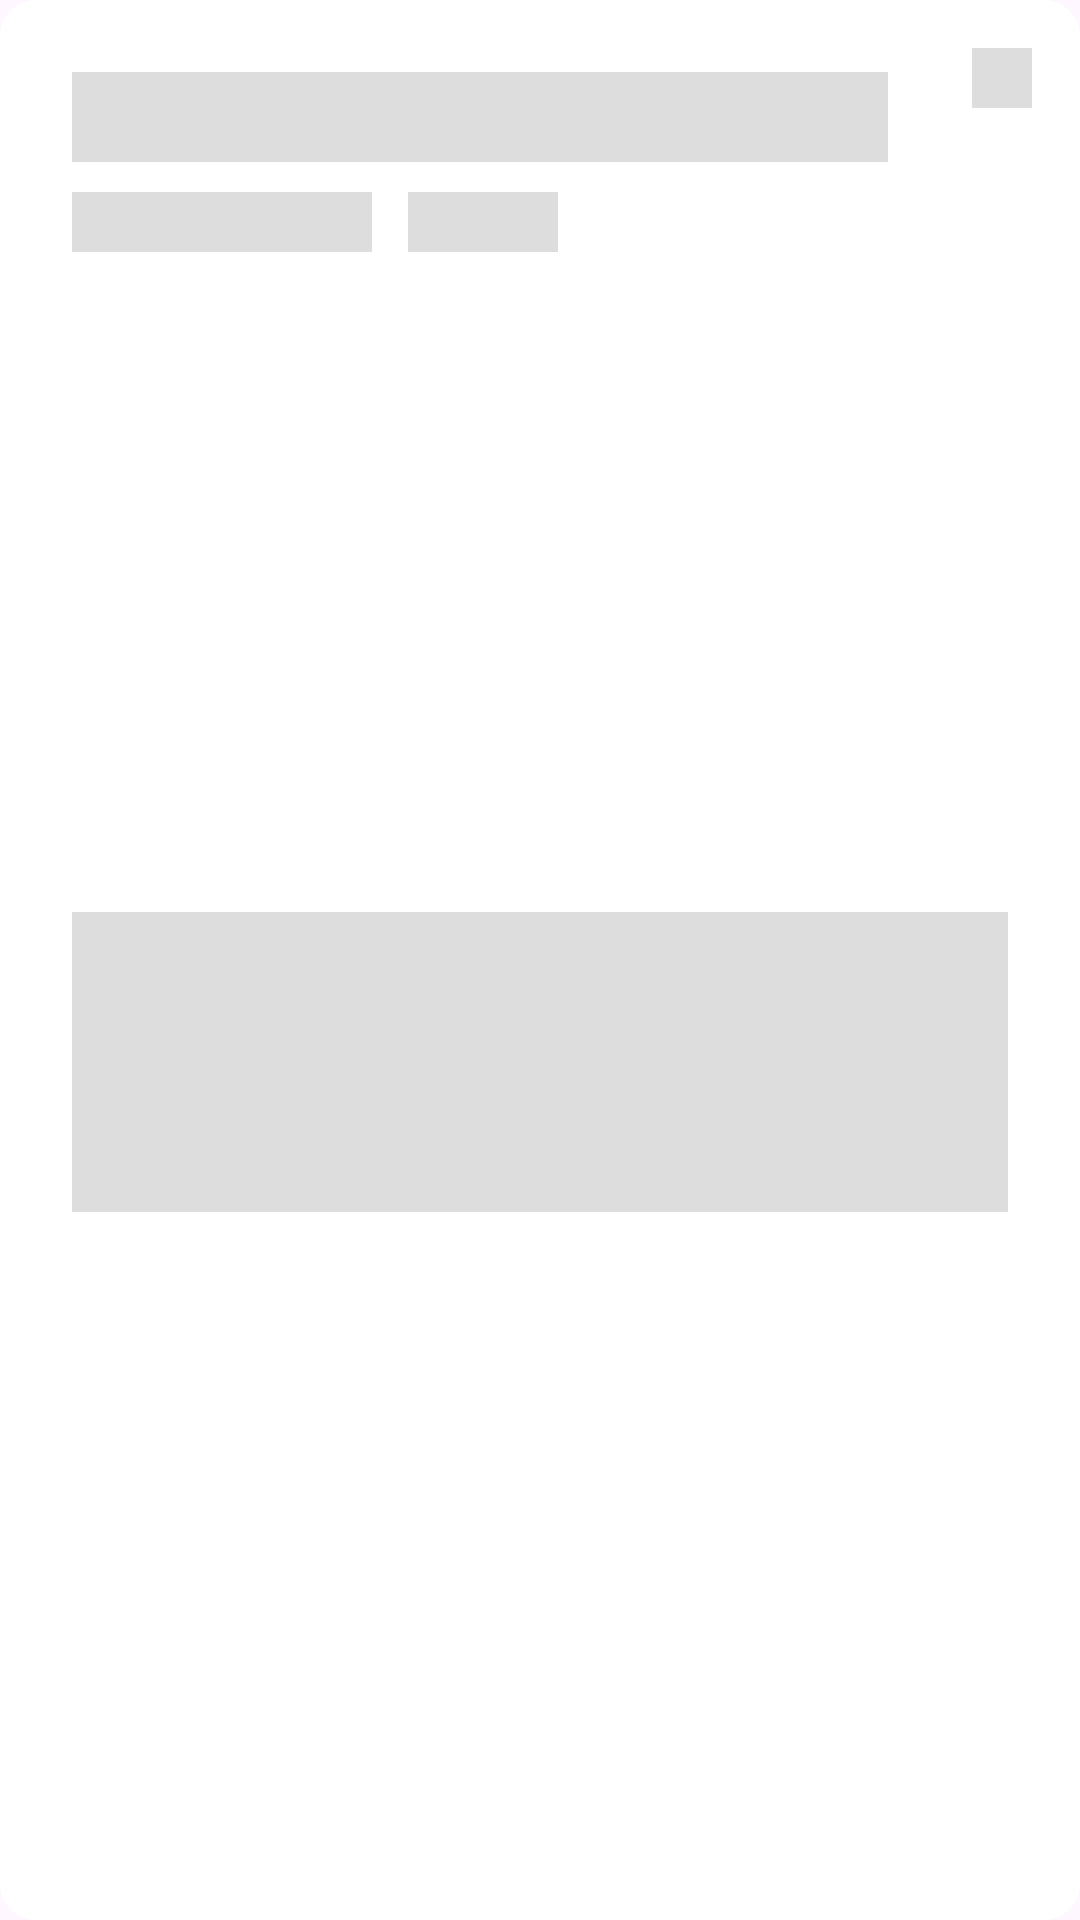

Here is an Android app screen rendered from its layout file. Give the layout XML and the strings, colors and styles it references.
<!-- AndroidManifest.xml: application theme Theme.Marati -->
<!-- res/layout/project_item_shimmer.xml -->
<?xml version="1.0" encoding="utf-8"?>
<androidx.constraintlayout.widget.ConstraintLayout xmlns:android="http://schemas.android.com/apk/res/android"
    xmlns:app="http://schemas.android.com/apk/res-auto"
    xmlns:tools="http://schemas.android.com/tools"
    android:layout_width="match_parent"
    android:layout_height="wrap_content"
    android:layout_marginTop="16dp"
    android:background="@drawable/project_item_background_shimmer">

    <TextView
        android:id="@+id/title"
        android:layout_width="0dp"
        android:layout_height="30dp"

        android:layout_marginStart="24dp"
        android:layout_marginTop="24dp"
        android:layout_marginEnd="64dp"
        android:background="@color/gray_shimmer"
        android:fontFamily="@font/poppins_bold"
        android:textColor="@color/black"
        android:textSize="28sp"
        app:layout_constraintEnd_toEndOf="parent"
        app:layout_constraintStart_toStartOf="parent"
        app:layout_constraintTop_toTopOf="parent" />

    <TextView
        android:id="@+id/created_date"
        android:layout_width="100dp"
        android:layout_height="20dp"
        android:layout_marginStart="24dp"
        android:layout_marginTop="10dp"
        android:background="@color/gray_shimmer"
        android:fontFamily="@font/poppins_reg"
        android:textColor="@color/black"
        app:layout_constraintStart_toStartOf="parent"
        app:layout_constraintTop_toBottomOf="@+id/title" />

    <TextView
        android:id="@+id/server"
        android:layout_width="50dp"
        android:layout_height="20dp"
        android:layout_marginStart="12dp"
        android:layout_marginTop="10dp"
        android:fontFamily="@font/poppins_reg"
        android:background="@color/gray_shimmer"
        app:layout_constraintStart_toEndOf="@+id/created_date"
        app:layout_constraintTop_toBottomOf="@+id/title" />

    <TextView
        android:id="@+id/description"
        android:layout_width="0dp"
        android:layout_height="100dp"
        android:layout_marginStart="24dp"
        android:layout_marginTop="8dp"
        android:layout_marginEnd="24dp"
        android:layout_marginBottom="24dp"
        android:background="@color/gray_shimmer"
        android:fontFamily="@font/poppins_light"
        app:layout_constraintBottom_toBottomOf="parent"
        app:layout_constraintEnd_toEndOf="parent"
        app:layout_constraintHorizontal_bias="0.0"
        app:layout_constraintStart_toStartOf="parent"
        app:layout_constraintTop_toBottomOf="@+id/created_date" />

    <ImageButton
        android:id="@+id/deleteProject"
        android:layout_width="20dp"
        android:layout_height="20dp"
        android:layout_marginTop="16dp"
        android:layout_marginEnd="16dp"
        android:background="@color/gray_shimmer"
        app:layout_constraintEnd_toEndOf="parent"
        app:layout_constraintTop_toTopOf="parent"
        />
</androidx.constraintlayout.widget.ConstraintLayout>
<!-- resources referenced by this layout -->
<resources>
  <color name="black">#FF000000</color>
  <color name="gray_shimmer">#DDDDDD</color>
  <!-- drawable project_item_background_shimmer (drawable) -->
  <?xml version="1.0" encoding="utf-8"?>
  <shape xmlns:android="http://schemas.android.com/apk/res/android">
  
      <solid
          android:color="@color/white"
          />
      <corners
          android:radius="12dp"
          />
  </shape>
  <style name="Theme.Marati" parent="Base.Theme.Marati">
  
      </style>
  <color name="white">#FFFFFFFF</color>
  <style name="Base.Theme.Marati" parent="Theme.Material3.DayNight.NoActionBar">
          
          
          <item name="colorPrimary">#5D49E2</item>
  
  
      </style>
</resources>
